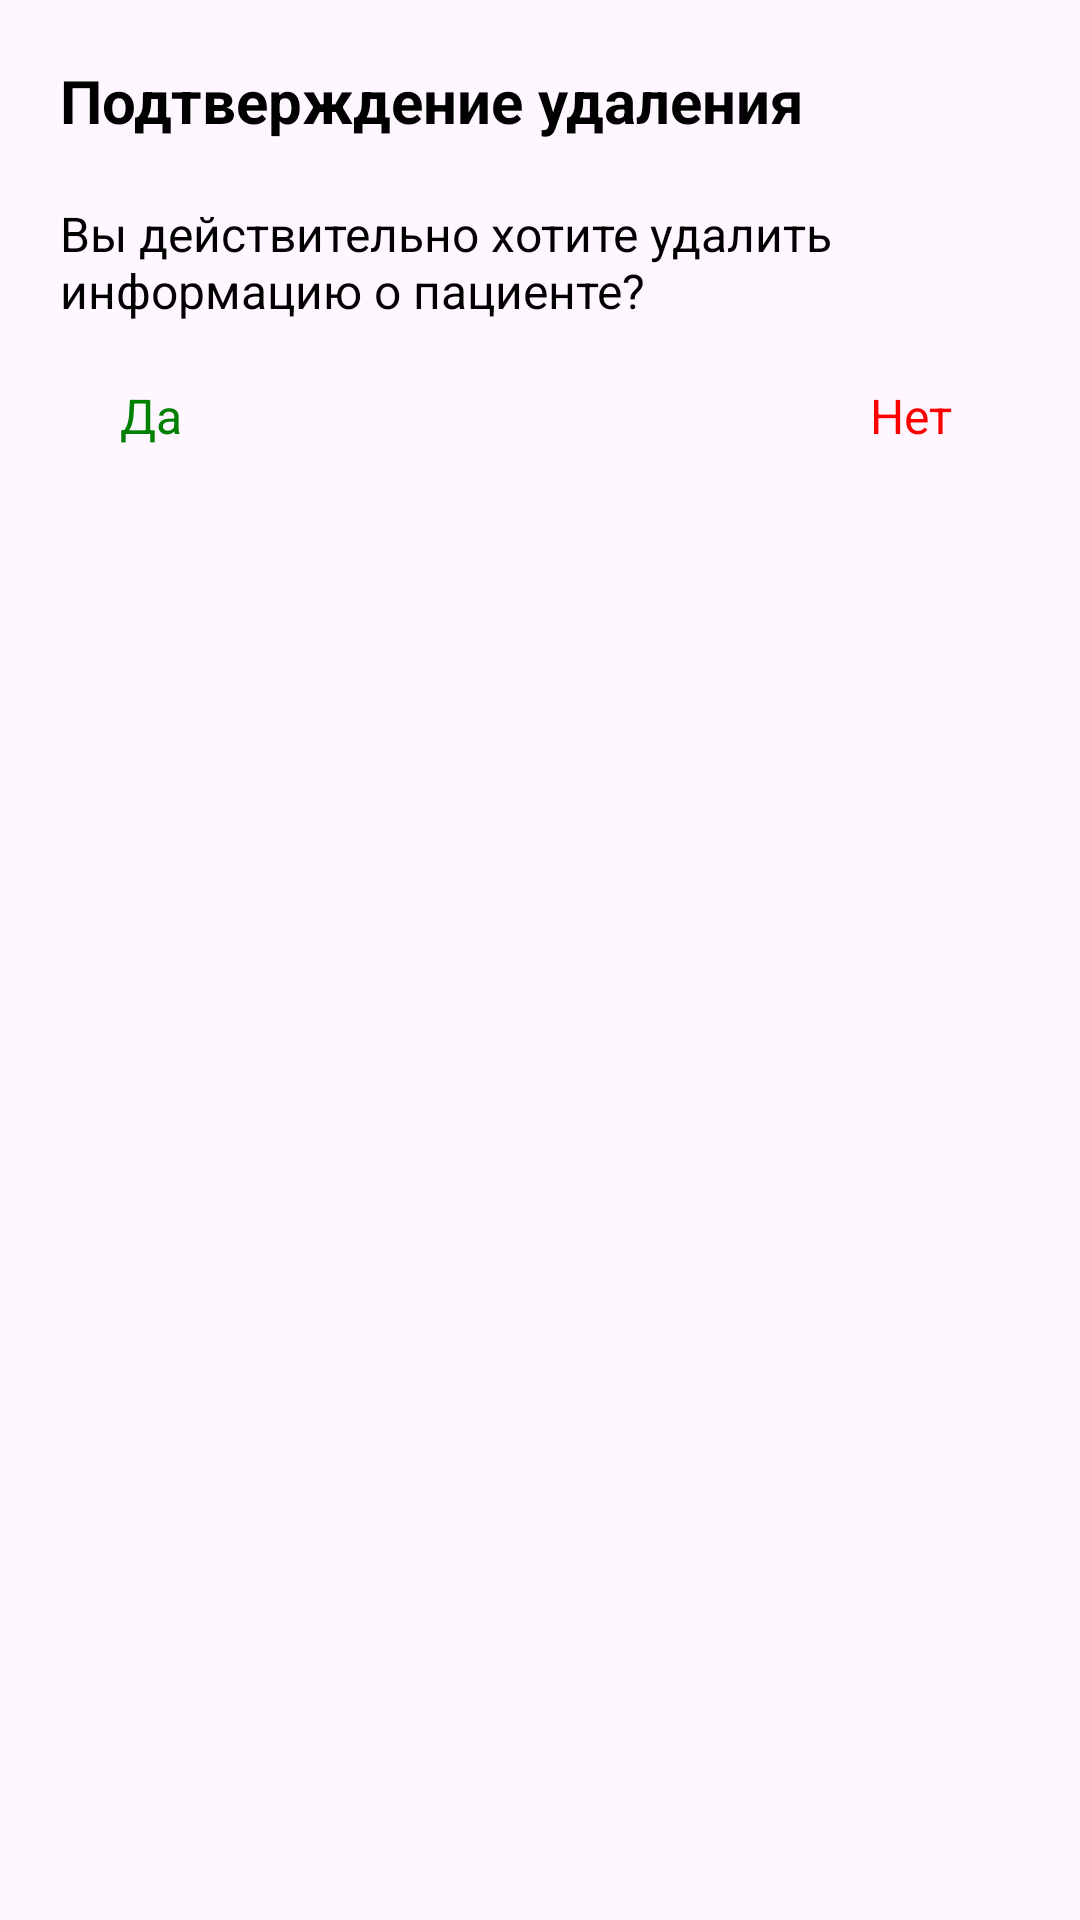

Layout XML and referenced resources for this Android screen:
<!-- AndroidManifest.xml: application theme Base.Theme.MediTrack -->
<!-- res/layout/custom_alert_delete_patient.xml -->
<LinearLayout xmlns:android="http://schemas.android.com/apk/res/android"
    xmlns:tools="http://schemas.android.com/tools"
    android:layout_width="match_parent"
    android:layout_height="wrap_content"
    android:orientation="vertical"
    android:padding="20dp">

    <TextView
        android:id="@+id/title"
        android:layout_width="match_parent"
        android:layout_height="wrap_content"
        android:text="@string/submit_delete"
        android:textSize="20sp"
        android:textStyle="bold"
        android:textColor="#000000"
        android:paddingBottom="20dp"/>

    <TextView
        android:id="@+id/message"
        android:layout_width="match_parent"
        android:layout_height="wrap_content"
        android:text="@string/delete_alert_patient"
        android:textSize="16sp"
        android:textColor="#000000"
        android:paddingBottom="20dp"/>

    <LinearLayout
        android:layout_width="match_parent"
        android:layout_height="wrap_content"
        android:orientation="horizontal">

        <TextView
            android:id="@+id/positiveButtonDelete"
            android:layout_width="30dp"
            android:layout_height="wrap_content"
            android:text="@string/yes"
            android:textSize="16sp"
            android:layout_marginStart="20dp"
            android:textColor="#008000"
            tools:ignore="RtlHardcoded"/>

        <View
            android:layout_width="0dp"
            android:layout_height="1dp"
            android:layout_weight="20"/>

        <TextView
            android:id="@+id/negativeButtonDelete"
            android:layout_width="30dp"
            android:layout_height="wrap_content"
            android:layout_marginEnd="20dp"
            android:text="@string/no"
            android:textSize="16sp"
            android:textColor="@color/red"
            tools:ignore="RtlHardcoded,TextContrastCheck,TextSizeCheck" />

    </LinearLayout>


</LinearLayout>
<!-- resources referenced by this layout -->
<resources>
  <color name="red">#FF0000</color>
  <string name="delete_alert_patient">Вы действительно хотите удалить информацию о пациенте?</string>
  <string name="no">Нет</string>
  <string name="submit_delete">Подтверждение удаления</string>
  <string name="yes">Да</string>
  <style name="Base.Theme.MediTrack" parent="Base.Theme.HospitalPatientInformationReferenceSystem">
  
      </style>
  <style name="Base.Theme.HospitalPatientInformationReferenceSystem" parent="Theme.Material3.DayNight.NoActionBar">
          <item name="android:statusBarColor">@color/main</item>
          <item name="colorControlActivated">@color/handles</item>
          <item name="android:textColorHighlight">@color/highlights</item>
          <item name="android:windowIsTranslucent">true</item>
      </style>
  <color name="main">#494646</color>
  <color name="handles">#353E5D</color>
  <color name="highlights">#5735B6F1</color>
</resources>
